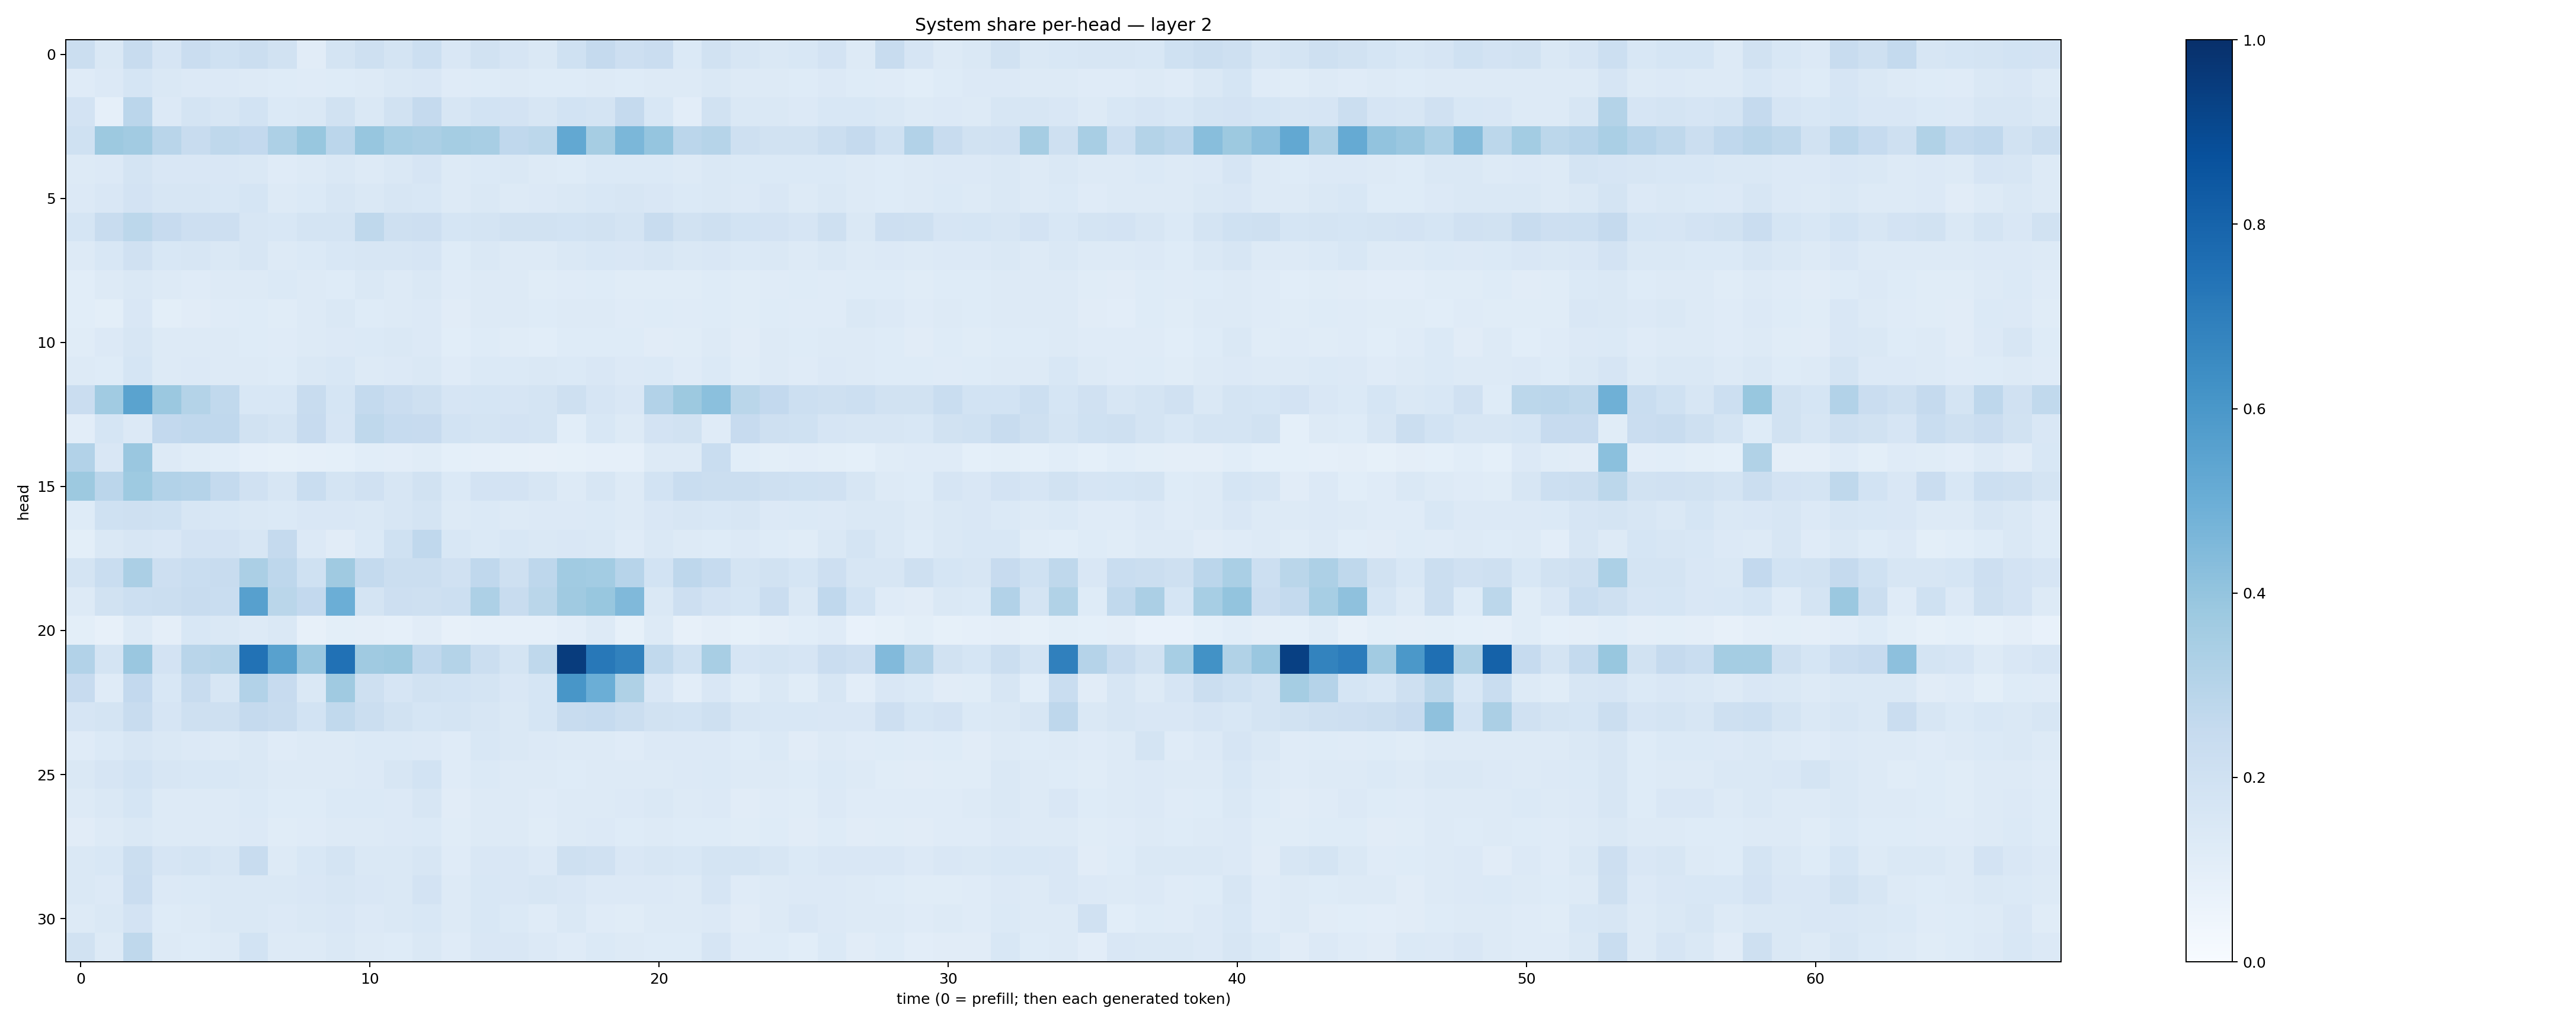

Data behind this chart, as committed beside it:
0.2230074, 0.14208038, 0.23603064, 0.16689813, 0.22692922, 0.19971368, 0.22088966, 0.19224022, 0.11140541, 0.1738039, 0.2081396, 0.17189902, 0.21621118, 0.15060012, 0.18803242, 0.16441077, 0.14064538, 0.19968085, 0.2538185, 0.21132174, 0.22750455, 0.13736512, 0.19127363, 0.16130401
0.12, 0.1354, 0.171, 0.1443, 0.1359, 0.1329, 0.1301, 0.1214, 0.1188, 0.1227, 0.1274, 0.1445, 0.1515, 0.1179, 0.1219, 0.1274, 0.1223, 0.1237, 0.1297, 0.1216, 0.1311, 0.1252, 0.1426, 0.1292
0.183, 0.08752, 0.2839, 0.1353, 0.1723, 0.1639, 0.1841, 0.1374, 0.1475, 0.195, 0.1466, 0.192, 0.2533, 0.158, 0.1849, 0.1802, 0.1574, 0.185, 0.1763, 0.2524, 0.153, 0.1016, 0.1903, 0.1428
0.2016, 0.3782, 0.3629, 0.2911, 0.2363, 0.2729, 0.2581, 0.3272, 0.3901, 0.2826, 0.391, 0.3472, 0.335, 0.3548, 0.3399, 0.2695, 0.2808, 0.5241, 0.3501, 0.4609, 0.3956, 0.2817, 0.2982, 0.2046
0.1307, 0.1362, 0.1764, 0.1511, 0.1522, 0.1513, 0.1421, 0.1195, 0.1319, 0.1455, 0.1287, 0.142, 0.1652, 0.1303, 0.1368, 0.1414, 0.1318, 0.1222, 0.1388, 0.1375, 0.1404, 0.1286, 0.1413, 0.1396
0.136, 0.1514, 0.1822, 0.1569, 0.16, 0.1531, 0.169, 0.1305, 0.1373, 0.1584, 0.1478, 0.1593, 0.1542, 0.1252, 0.1433, 0.1323, 0.1344, 0.1471, 0.1554, 0.1608, 0.1501, 0.1393, 0.1448, 0.1344
0.1686, 0.2403, 0.2781, 0.2454, 0.2145, 0.2115, 0.1633, 0.1525, 0.1753, 0.1759, 0.2723, 0.2097, 0.2115, 0.1715, 0.1789, 0.1926, 0.1939, 0.1845, 0.192, 0.1723, 0.2413, 0.1897, 0.205, 0.1855
0.1324, 0.155, 0.1954, 0.1555, 0.1609, 0.1468, 0.1578, 0.1278, 0.1367, 0.1535, 0.1567, 0.157, 0.166, 0.1248, 0.146, 0.1316, 0.1275, 0.1459, 0.1531, 0.1518, 0.1564, 0.1423, 0.1517, 0.1381
0.1071, 0.1254, 0.1472, 0.125, 0.1202, 0.1324, 0.1266, 0.1404, 0.1318, 0.1225, 0.1438, 0.1286, 0.1414, 0.1207, 0.1277, 0.131, 0.1154, 0.1179, 0.1217, 0.1157, 0.117, 0.1146, 0.1227, 0.1144
0.1093, 0.09917, 0.1493, 0.09882, 0.1125, 0.1199, 0.1215, 0.1169, 0.129, 0.1408, 0.1214, 0.1317, 0.1357, 0.1133, 0.1298, 0.128, 0.1234, 0.1293, 0.1296, 0.1191, 0.1225, 0.1197, 0.1221, 0.1163
0.1167, 0.1352, 0.157, 0.1267, 0.1314, 0.1289, 0.1237, 0.118, 0.1261, 0.1354, 0.1399, 0.1477, 0.1363, 0.1086, 0.1235, 0.1165, 0.1072, 0.1225, 0.1215, 0.1234, 0.1106, 0.1171, 0.1267, 0.1098
0.1303, 0.1233, 0.1681, 0.1266, 0.1352, 0.1292, 0.1325, 0.1228, 0.142, 0.1558, 0.132, 0.1332, 0.1416, 0.1202, 0.137, 0.1387, 0.1414, 0.139, 0.1509, 0.1365, 0.1384, 0.121, 0.1396, 0.1153
0.2284, 0.367, 0.5502, 0.379, 0.305, 0.265, 0.155, 0.1559, 0.2419, 0.1694, 0.2563, 0.2279, 0.2037, 0.1673, 0.1694, 0.1668, 0.1777, 0.2058, 0.1677, 0.1505, 0.3089, 0.3759, 0.4191, 0.2875
0.1052, 0.1716, 0.1353, 0.2609, 0.2692, 0.2668, 0.1944, 0.1741, 0.245, 0.1651, 0.2719, 0.2487, 0.2437, 0.1854, 0.176, 0.18, 0.1743, 0.1083, 0.1552, 0.1321, 0.1811, 0.1884, 0.1209, 0.2456
0.31, 0.1493, 0.3834, 0.1284, 0.1135, 0.1058, 0.08768, 0.08429, 0.08787, 0.09357, 0.1078, 0.1018, 0.1153, 0.09047, 0.08771, 0.0845, 0.08077, 0.08522, 0.08785, 0.08744, 0.1276, 0.1298, 0.2306, 0.1092
0.3773, 0.2828, 0.3719, 0.3102, 0.3019, 0.254, 0.1965, 0.1597, 0.231, 0.1793, 0.1964, 0.1624, 0.1909, 0.1379, 0.1805, 0.1808, 0.1608, 0.1259, 0.16, 0.1278, 0.187, 0.2343, 0.2218, 0.2201
0.1221, 0.201, 0.21, 0.1993, 0.1568, 0.1559, 0.1446, 0.1385, 0.1512, 0.1521, 0.1421, 0.1618, 0.1758, 0.1303, 0.1399, 0.131, 0.1342, 0.1364, 0.1388, 0.1299, 0.1487, 0.1621, 0.1549, 0.1632
0.09851, 0.1483, 0.1565, 0.149, 0.1797, 0.1826, 0.1613, 0.2521, 0.1342, 0.1122, 0.1403, 0.2003, 0.2685, 0.1552, 0.1381, 0.1525, 0.1476, 0.1499, 0.1455, 0.1193, 0.1457, 0.1317, 0.1245, 0.1342
0.1758, 0.2318, 0.3343, 0.2113, 0.2309, 0.2361, 0.3353, 0.2741, 0.2017, 0.3707, 0.2556, 0.2236, 0.2261, 0.1977, 0.2694, 0.2038, 0.2757, 0.3659, 0.3567, 0.2956, 0.1869, 0.276, 0.2482, 0.1791
0.1303, 0.1902, 0.218, 0.2245, 0.2367, 0.2335, 0.5595, 0.2853, 0.2579, 0.4993, 0.1735, 0.214, 0.2102, 0.2174, 0.3277, 0.2375, 0.2867, 0.3693, 0.3883, 0.4461, 0.1441, 0.2117, 0.1815, 0.1691
0.09773, 0.08037, 0.1325, 0.09688, 0.1541, 0.1426, 0.1265, 0.1483, 0.08106, 0.09865, 0.09432, 0.08647, 0.1125, 0.08079, 0.0881, 0.08695, 0.08895, 0.1023, 0.1323, 0.08313, 0.1277, 0.07951, 0.09691, 0.08394
0.3094, 0.1782, 0.3838, 0.183, 0.2928, 0.2981, 0.7457, 0.5584, 0.3859, 0.7489, 0.3703, 0.3784, 0.2666, 0.3062, 0.22, 0.1762, 0.2718, 0.9507, 0.7207, 0.6874, 0.2636, 0.1999, 0.3435, 0.1675
0.2454, 0.1198, 0.2614, 0.1527, 0.2351, 0.161, 0.3088, 0.246, 0.1481, 0.3709, 0.2051, 0.1664, 0.1914, 0.1841, 0.1759, 0.1515, 0.1695, 0.6021, 0.4987, 0.3207, 0.1492, 0.1038, 0.1516, 0.1151
0.1668, 0.1764, 0.2355, 0.1671, 0.208, 0.2086, 0.2501, 0.2387, 0.1862, 0.2627, 0.2233, 0.1882, 0.1709, 0.1793, 0.1623, 0.1472, 0.1691, 0.2374, 0.2494, 0.2216, 0.1894, 0.1844, 0.2054, 0.1606
0.1182, 0.1387, 0.1625, 0.1423, 0.136, 0.1327, 0.143, 0.1189, 0.1296, 0.1299, 0.1387, 0.139, 0.1348, 0.118, 0.1553, 0.1456, 0.1331, 0.1255, 0.1314, 0.1189, 0.1332, 0.1347, 0.1336, 0.125
0.1445, 0.1642, 0.1843, 0.1609, 0.1549, 0.1551, 0.1467, 0.1266, 0.1257, 0.128, 0.1329, 0.1568, 0.1871, 0.1179, 0.1398, 0.1317, 0.128, 0.1226, 0.1318, 0.1309, 0.1315, 0.1357, 0.1384, 0.1321
0.1251, 0.1423, 0.1708, 0.1307, 0.1301, 0.1314, 0.1372, 0.1239, 0.1239, 0.1384, 0.1373, 0.1332, 0.1601, 0.1119, 0.1271, 0.1265, 0.12, 0.1286, 0.1275, 0.1345, 0.1458, 0.1294, 0.133, 0.1122
0.1115, 0.1286, 0.1467, 0.1272, 0.1302, 0.1278, 0.1347, 0.1153, 0.1191, 0.1292, 0.1297, 0.1328, 0.138, 0.1148, 0.1302, 0.1255, 0.1143, 0.1277, 0.1347, 0.1221, 0.1274, 0.1215, 0.1218, 0.1142
0.1432, 0.153, 0.2196, 0.1663, 0.1722, 0.1622, 0.2401, 0.1326, 0.1557, 0.179, 0.1476, 0.1475, 0.1596, 0.1201, 0.151, 0.149, 0.1335, 0.207, 0.1961, 0.1486, 0.1565, 0.1553, 0.1774, 0.1793
0.1464, 0.1362, 0.2288, 0.1336, 0.1388, 0.1448, 0.1437, 0.1427, 0.1501, 0.16, 0.149, 0.1421, 0.1821, 0.1319, 0.1527, 0.1489, 0.1601, 0.1522, 0.1343, 0.135, 0.1366, 0.1268, 0.1642, 0.1194
0.1257, 0.1442, 0.1831, 0.1218, 0.1264, 0.146, 0.1407, 0.1343, 0.1421, 0.152, 0.1331, 0.1442, 0.1529, 0.1279, 0.1546, 0.139, 0.1208, 0.1478, 0.1178, 0.1135, 0.1271, 0.1279, 0.1349, 0.1132
0.1886, 0.1289, 0.2728, 0.1274, 0.1223, 0.1314, 0.1864, 0.1298, 0.1272, 0.1437, 0.1256, 0.122, 0.1459, 0.1188, 0.1487, 0.1507, 0.1356, 0.1197, 0.1393, 0.1257, 0.124, 0.1213, 0.1673, 0.119
